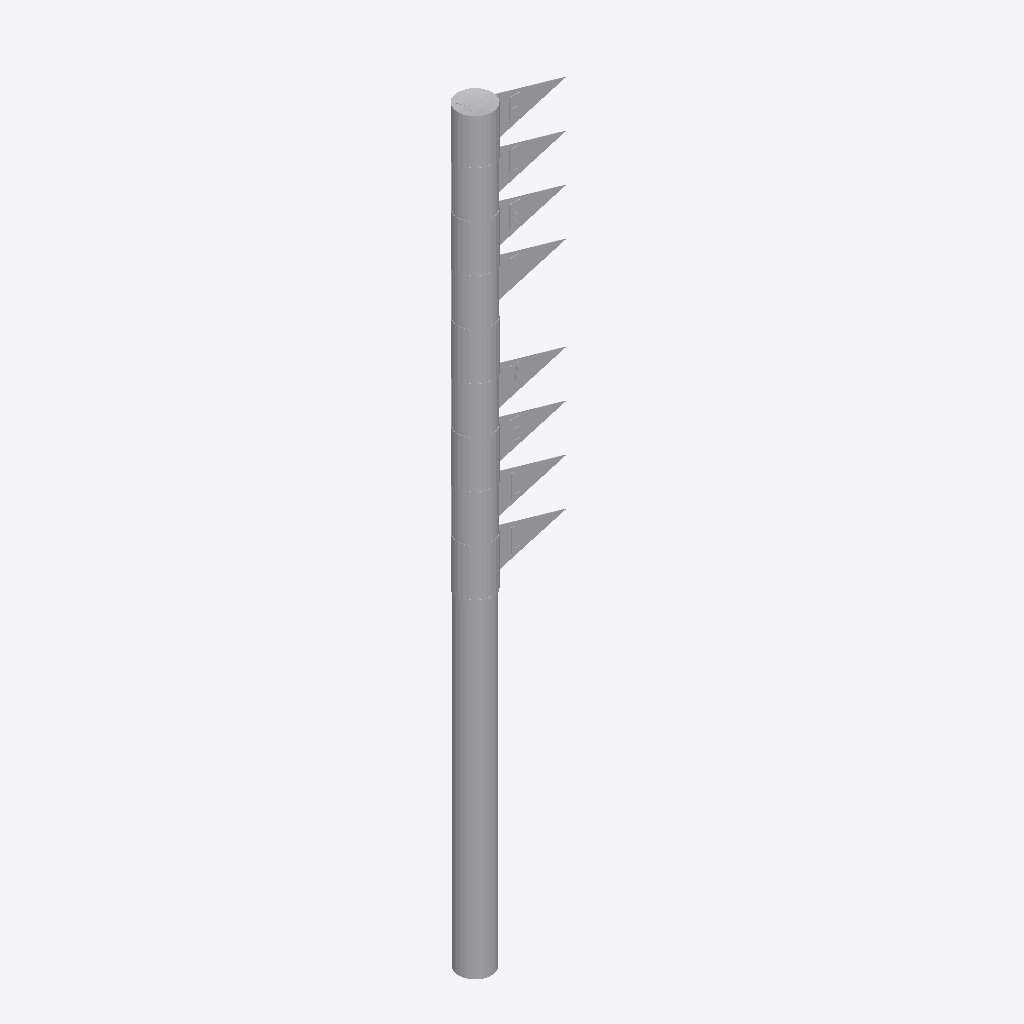
Isometric view of an IFC building model (IFC-SPF (STEP), schema IFC2X3, length unit metre), seen from the south-west, elements coloured by IFC class: 1 other element (light grey).
Extent 1.2 m × 0.4 m × 8.0 m (x, y, z). Storeys (1): Port De Barcelona at 0.00 m. Elements (1): 1 IfcFurnishingElement.

HEADER;
FILE_DESCRIPTION(('ViewDefinition [CoordinationView_V2.0]'),'2;1');
FILE_NAME('','',(''),(''),'','','');
FILE_SCHEMA(('IFC2X3'));
ENDSEC;
DATA;
#105=IFCPROJECT('34UKVHeH5CHvrwyycS_2aZ',$,'Port De Barcelona',$,$,'Port De Barcelona','Port De Barcelona',(#97),#92);
#130=IFCSITE('34UKVHeH5CHvrwyycS_2aX',$,'Default',$,$,#127,$,$,.ELEMENT.,(42,21,31,181945),(-71,-3,-24,-263305),0.0,$,$);
#115=IFCBUILDING('34UKVHeH5CHvrwyycS_2aY',$,'Port De Barcelona',$,$,#32,$,'Port De Barcelona',.ELEMENT.,$,$,$);
#124=IFCBUILDINGSTOREY('34UKVHeH5CHvrwyybZ1_NS',$,'Port De Barcelona',$,'Level:8mm Head',#122,$,'Port De Barcelona',.ELEMENT.,0.0);
#5460=IFCFURNISHINGELEMENT('2ejJjAkkP2YuLCSfAZhjNm',$,'APBCN-URB-MOB-PostePuerto_Barcelona:Tipo1:301059',$,'APBCN-URB-MOB-PostePuerto_Barcelona:Tipo1',#5458,#5453,'301059');
ENDSEC;
